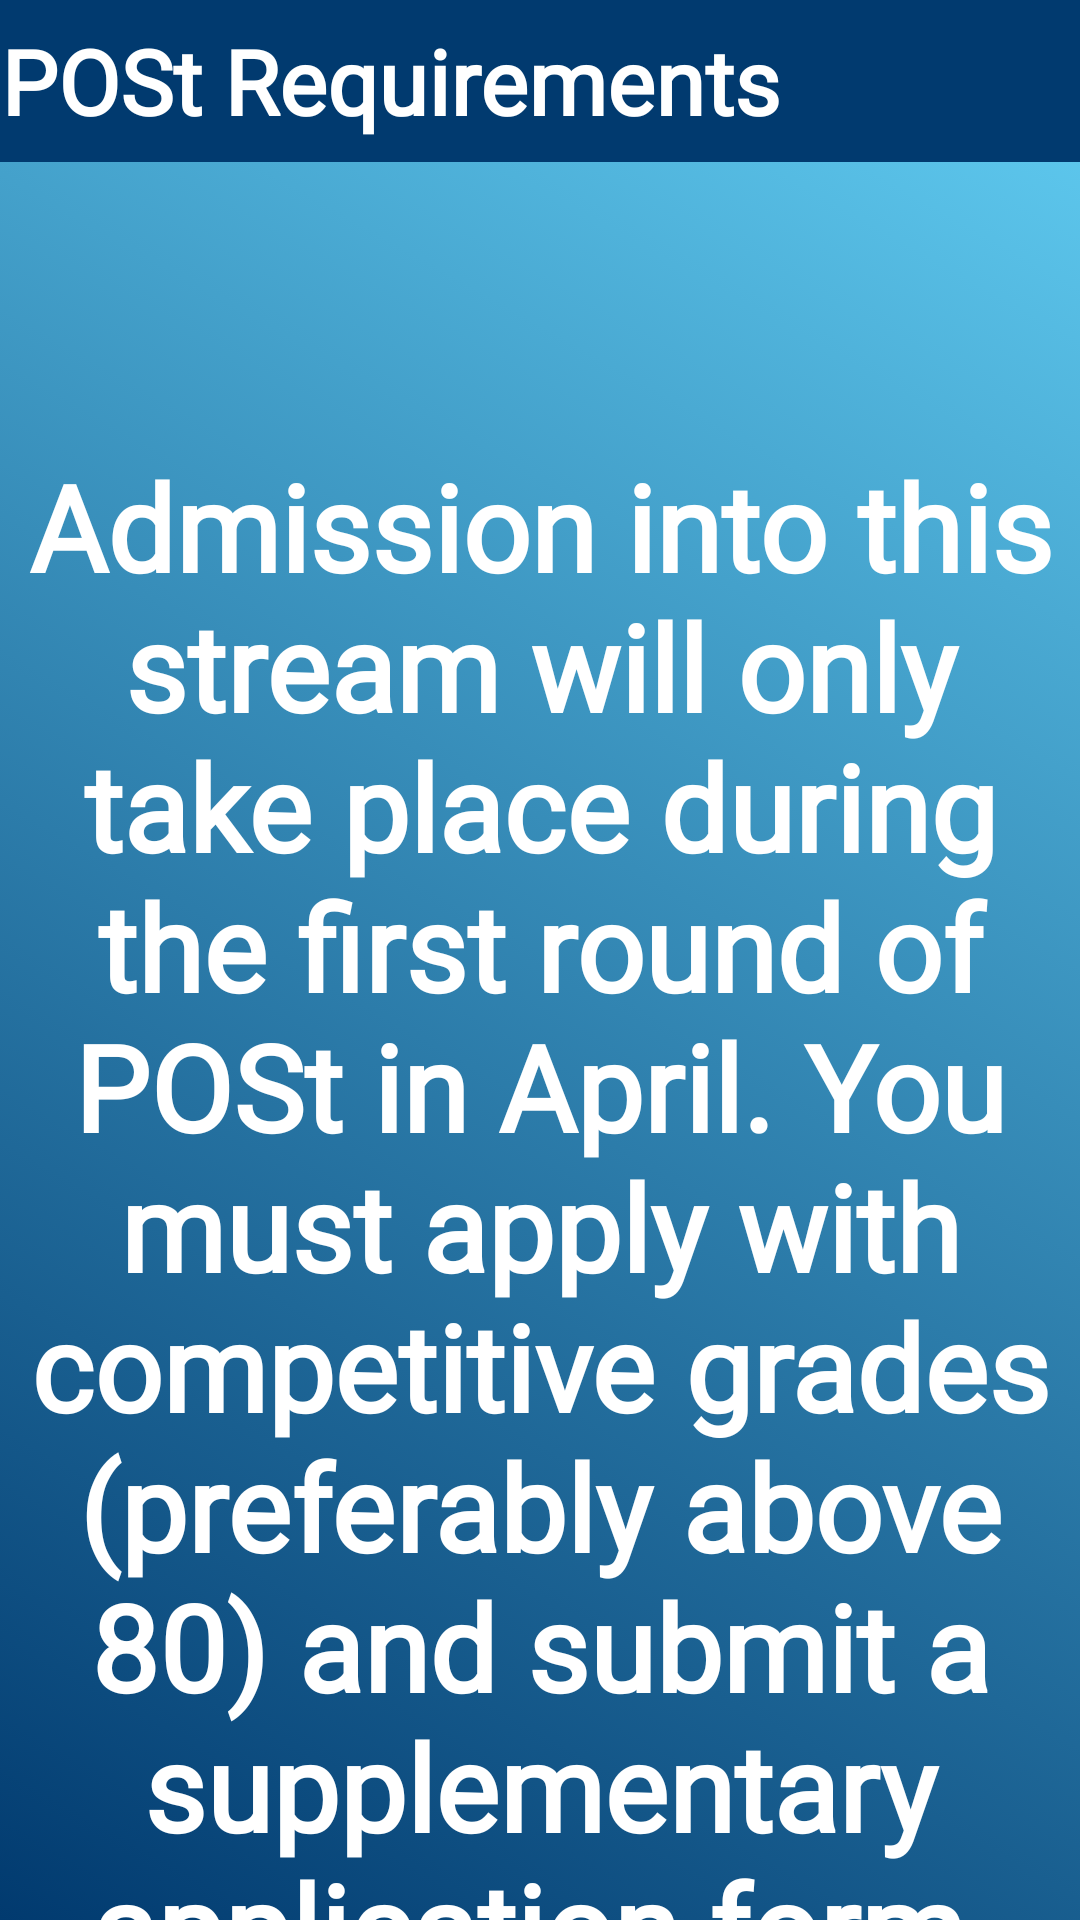

The Android layout XML behind this screen, and the referenced resources:
<!-- AndroidManifest.xml: application theme Theme.Group21Project -->
<!-- res/layout/in_entrepreneurship.xml -->
<?xml version="1.0" encoding="utf-8"?>
<androidx.core.widget.NestedScrollView xmlns:android="http://schemas.android.com/apk/res/android"
    xmlns:app="http://schemas.android.com/apk/res-auto"
    xmlns:tools="http://schemas.android.com/tools"
    android:layout_width="match_parent"
    android:layout_height="match_parent"
    android:background="@drawable/gradient_background"
    tools:context=".SecondFragment">

    <androidx.constraintlayout.widget.ConstraintLayout
        android:layout_width="match_parent"
        android:layout_height="match_parent"
        android:paddingStart="0dp"
        android:paddingLeft="0dp"
        android:paddingTop="0dp"
        android:paddingEnd="0dp"
        android:paddingRight="0dp">


        <include
            android:id="@+id/my_toolbar"
            style="@style/ToolbarStyle"
            layout="@layout/toolbar"
            android:layout_width="match_parent"
            android:layout_height="54dp"
            android:padding="0dp"
            android:paddingStart="0dp"
            android:paddingLeft="0dp"
            android:paddingTop="0dp"
            android:paddingEnd="0dp"
            android:paddingRight="0dp"
            android:paddingBottom="0dp"
            android:textStyle="bold"
            app:layout_constraintEnd_toEndOf="parent"
            app:layout_constraintHorizontal_bias="0.0"
            app:layout_constraintStart_toStartOf="parent"
            app:layout_constraintTop_toTopOf="parent" />


        <TextView
            android:id="@+id/textview_first"
            android:layout_width="359dp"
            android:layout_height="655dp"
            android:layout_marginTop="128dp"
            android:fontFamily="@font/roboto_bold"
            android:gravity="center"
            android:text="Admission into this stream will only take place during the first round of POSt in April. You must apply with competitive grades (preferably above 80) and submit a supplementary application form, available on the CMS website."
            android:textAlignment="gravity"
            android:textColor="@color/white"
            android:textSize="40dp"
            android:textStyle="bold"
            app:layout_constraintBottom_toBottomOf="parent"
            app:layout_constraintEnd_toEndOf="parent"
            app:layout_constraintStart_toStartOf="parent"
            app:layout_constraintTop_toTopOf="@+id/my_toolbar" />


    </androidx.constraintlayout.widget.ConstraintLayout>
</androidx.core.widget.NestedScrollView>
<!-- res/layout/toolbar.xml (included above) -->
<?xml version="1.0" encoding="utf-8"?>
<androidx.appcompat.widget.Toolbar
    xmlns:android="http://schemas.android.com/apk/res/android"
    android:id="@+id/my_toolbar"
    android:layout_width="match_parent"
    android:layout_height="wrap_content"
    android:background="#013A6F"
    android:elevation="4dp"
    android:popupTheme="@style/ThemeOverlay.AppCompat.Light"
    android:theme="@style/ThemeOverlay.AppCompat.ActionBar"
    android:paddingLeft="0dp"
    android:paddingRight="0dp"
    android:paddingTop="0dp"
    android:paddingBottom="0dp">

<TextView
android:layout_width="wrap_content"
android:layout_height="wrap_content"
    android:fontFamily="@font/roboto_bold"
    android:gravity="center"
    android:text="POSt Requirements"
    android:textColor="@android:color/white"
    android:textSize="30sp"
    android:textStyle="bold"
android:id="@+id/toolbar_title" />

</androidx.appcompat.widget.Toolbar>
<!-- resources referenced by this layout -->
<resources>
  <!-- drawable gradient_background (drawable) -->
  <?xml version="1.0" encoding="UTF-8"?>
  <selector xmlns:android="http://schemas.android.com/apk/res/android">
  <item>
      <shape>
          <gradient
              android:startColor="#013A6F"
              android:endColor="#62cff4"
              android:angle="45"/>
      </shape>
  </item>
  </selector>
  <style name="ToolbarStyle">
          <item name="android:textColor">@android:color/white</item>
          <item name="android:textSize">18sp</item>
          
      </style>
  <style name="Theme.Group21Project" parent="android:Theme.Material.Light.NoActionBar" />
  <!-- not gathered from this repository: default colours our renderer supplied (Android Studio template values) -->
  <color name="white">#FFFFFFFF</color>
</resources>
